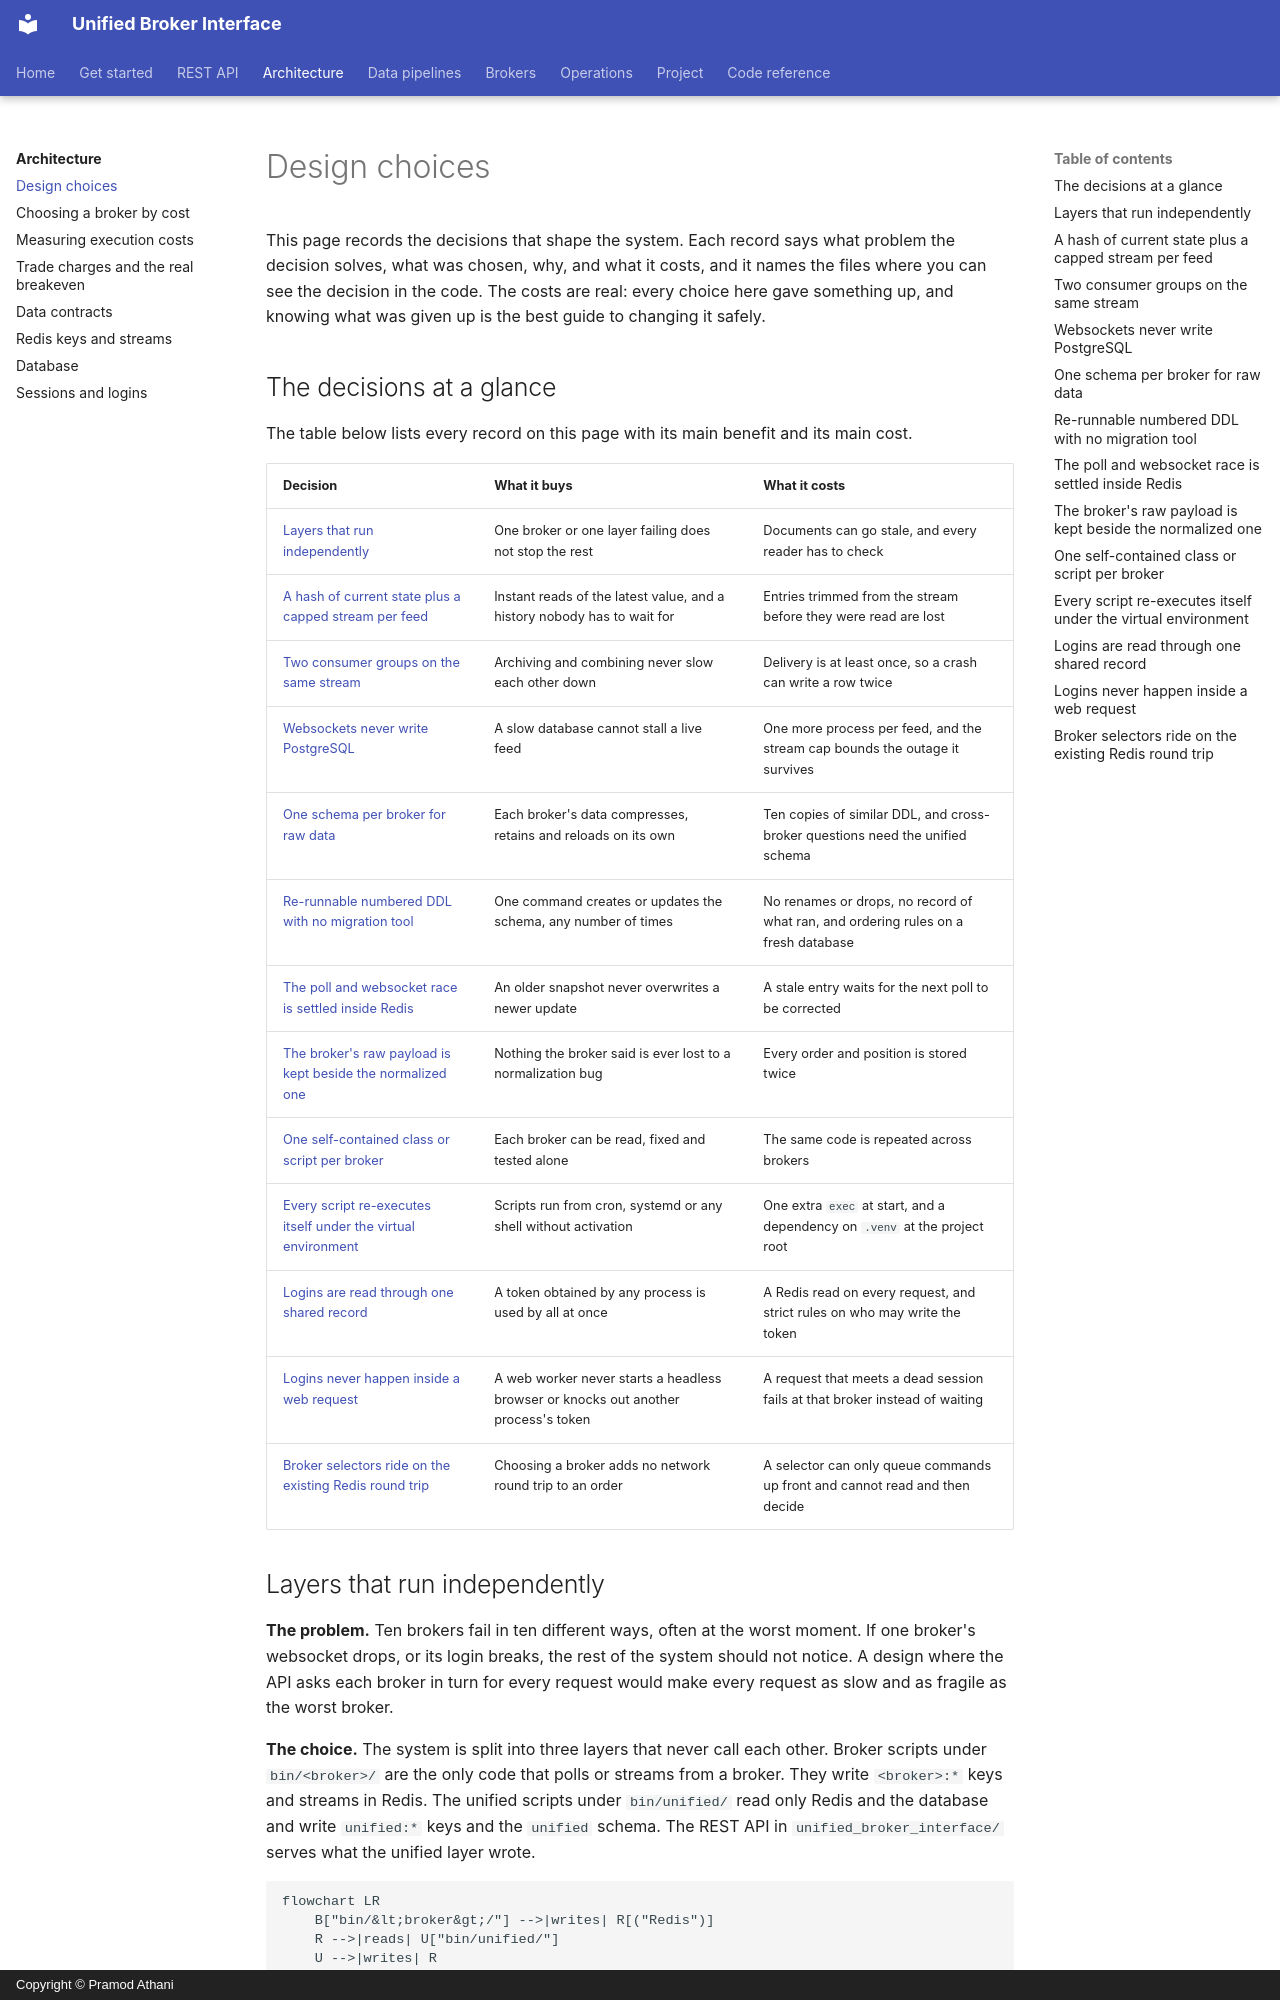

repository: pramodathani/unified_broker_interface · page: architecture/design-choices/index.html · generator: mkdocs · copyright: Copyright © Pramod Athani

# Design choices

This page records the decisions that shape the system. Each record says what problem the decision solves, what was chosen, why, and what it costs, and it names the files where you can see the decision in the code. The costs are real: every choice here gave something up, and knowing what was given up is the best guide to changing it safely.

## The decisions at a glance

The table below lists every record on this page with its main benefit and its main cost.

| Decision | What it buys | What it costs |
|---|---|---|
| [Layers that run independently](#layers-that-run-independently) | One broker or one layer failing does not stop the rest | Documents can go stale, and every reader has to check |
| [A hash of current state plus a capped stream per feed](#a-hash-of-current-state-plus-a-capped-stream-per-feed) | Instant reads of the latest value, and a history nobody has to wait for | Entries trimmed from the stream before they were read are lost |
| [Two consumer groups on the same stream](#two-consumer-groups-on-the-same-stream) | Archiving and combining never slow each other down | Delivery is at least once, so a crash can write a row twice |
| [Websockets never write PostgreSQL](#websockets-never-write-postgresql) | A slow database cannot stall a live feed | One more process per feed, and the stream cap bounds the outage it survives |
| [One schema per broker for raw data](#one-schema-per-broker-for-raw-data) | Each broker's data compresses, retains and reloads on its own | Ten copies of similar DDL, and cross-broker questions need the unified schema |
| [Re-runnable numbered DDL with no migration tool](#re-runnable-numbered-ddl-with-no-migration-tool) | One command creates or updates the schema, any number of times | No renames or drops, no record of what ran, and ordering rules on a fresh database |
| [The poll and websocket race is settled inside Redis](#the-poll-and-websocket-race-is-settled-inside-redis) | An older snapshot never overwrites a newer update | A stale entry waits for the next poll to be corrected |
| [The broker's raw payload is kept beside the normalized one](#the-brokers-raw-payload-is-kept-beside-the-normalized-one) | Nothing the broker said is ever lost to a normalization bug | Every order and position is stored twice |
| [One self-contained class or script per broker](#one-self-contained-class-or-script-per-broker) | Each broker can be read, fixed and tested alone | The same code is repeated across brokers |
| [Every script re-executes itself under the virtual environment](#every-script-re-executes-itself-under-the-virtual-environment) | Scripts run from cron, systemd or any shell without activation | One extra `exec` at start, and a dependency on `.venv` at the project root |
| [Logins are read through one shared record](#logins-are-read-through-one-shared-record) | A token obtained by any process is used by all at once | A Redis read on every request, and strict rules on who may write the token |
| [Logins never happen inside a web request](#logins-never-happen-inside-a-web-request) | A web worker never starts a headless browser or knocks out another process's token | A request that meets a dead session fails at that broker instead of waiting |
| [Broker selectors ride on the existing Redis round trip](#broker-selectors-ride-on-the-existing-redis-round-trip) | Choosing a broker adds no network round trip to an order | A selector can only queue commands up front and cannot read and then decide |
